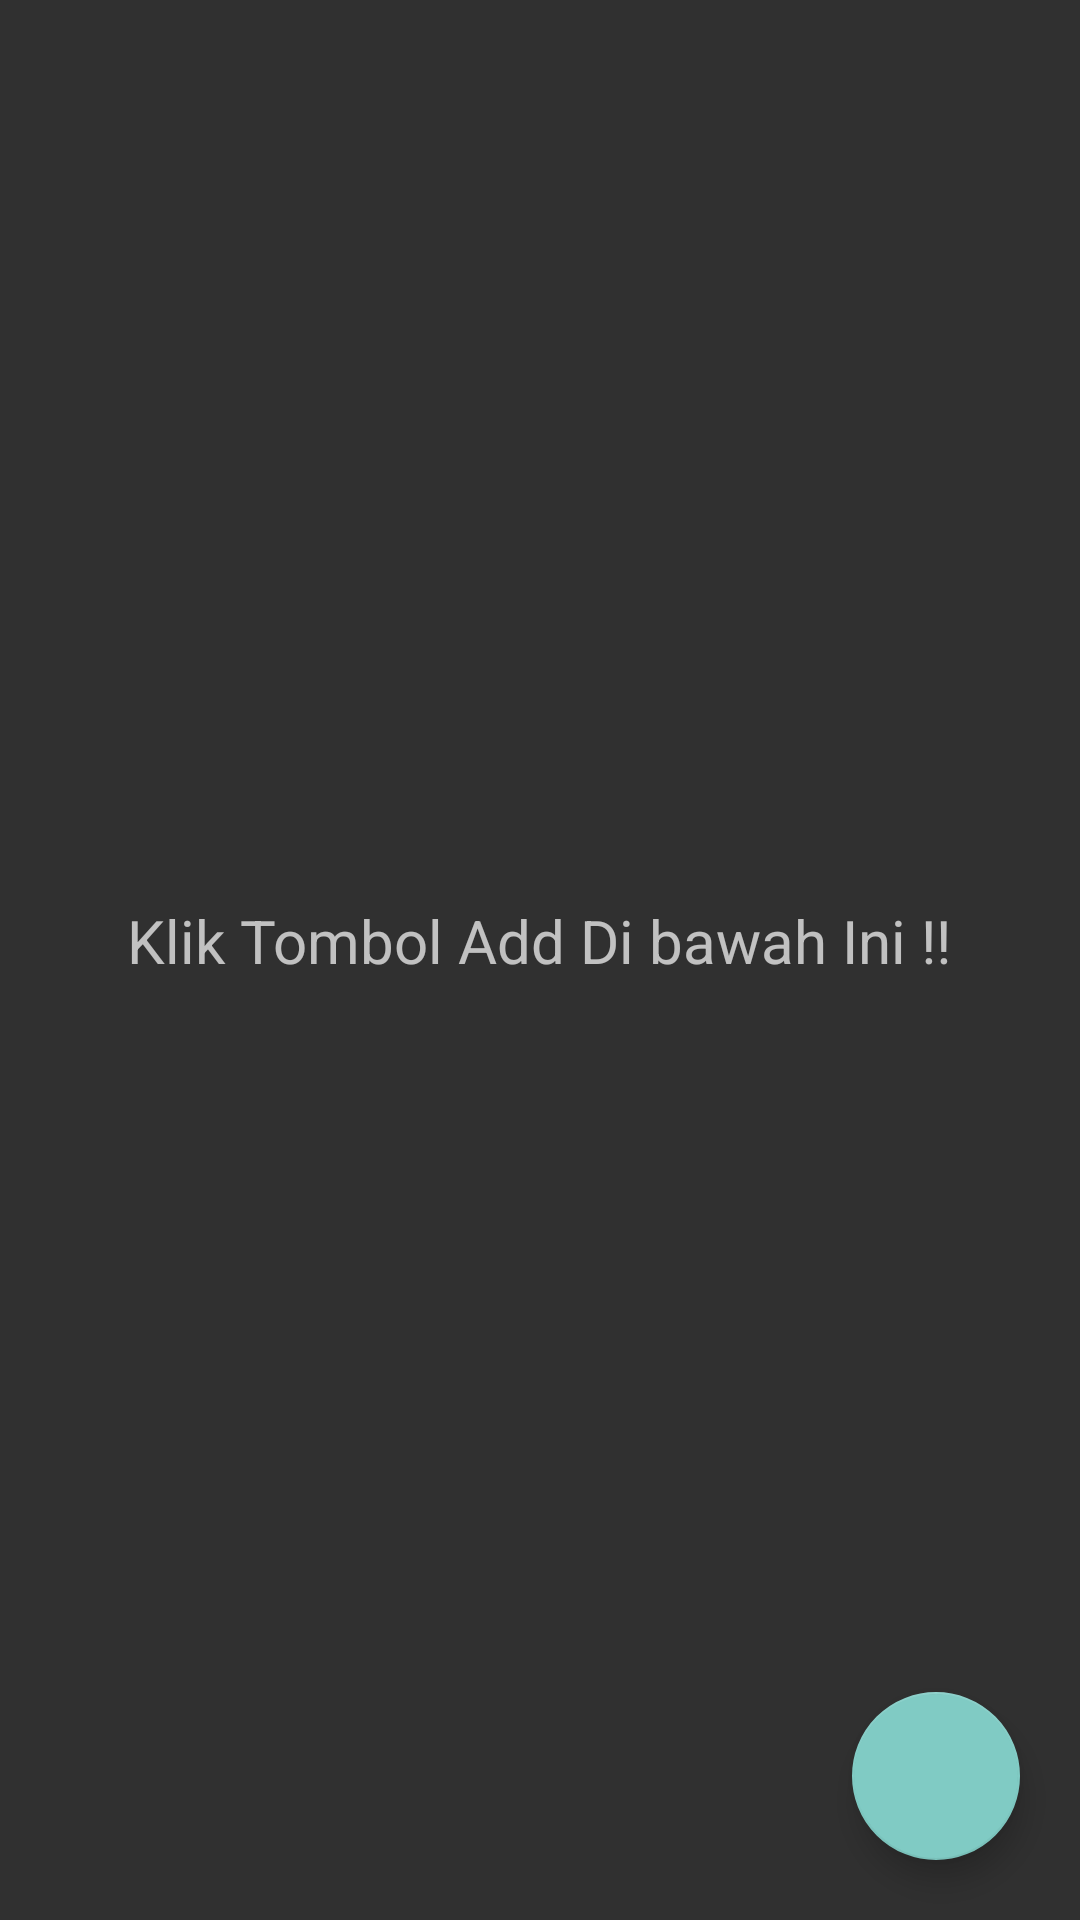

This screen was rendered from an Android layout file. Write that file and the resources it references.
<!-- AndroidManifest.xml: application theme Theme.AppCompat.NoActionBar -->
<!-- res/layout/activity_list_data.xml -->
<?xml version="1.0" encoding="utf-8"?>
<RelativeLayout xmlns:android="http://schemas.android.com/apk/res/android"
    xmlns:tools="http://schemas.android.com/tools"
    android:layout_width="match_parent"
    android:layout_height="match_parent"
    xmlns:app="http://schemas.android.com/apk/res-auto"
    android:layout_margin="8dp"
    tools:context=".gizimeter_list_data">

    <LinearLayout
        android:layout_marginTop="70sp"
        android:id="@+id/llkosong"
        android:layout_width="match_parent"
        android:layout_height="match_parent"
        android:orientation="vertical">
        <ImageView
            android:id="@+id/gambarGIF"
            android:layout_gravity="center"
            android:layout_width="200dp"
            android:layout_height="200dp"
            android:src="@drawable/ic_vertical_align_bottom_black_24dp"/>
        <TextView
            android:layout_marginTop="30sp"
            android:layout_gravity="center"
            android:textSize="20sp"
            android:layout_width="wrap_content"
            android:layout_height="wrap_content"
            android:text="Klik Tombol Add Di bawah Ini !!"/>
    </LinearLayout>

    <ListView
        android:id="@+id/list"
        android:layout_width="match_parent"
        android:layout_height="match_parent"
        android:layout_centerHorizontal="true"
        android:layout_centerVertical="true"/>

    <android.support.design.widget.FloatingActionButton
        android:id="@+id/btn_add"
        android:layout_width="wrap_content"
        android:layout_height="wrap_content"
        android:background="@color/colorGreen"
        android:layout_alignParentBottom="true"
        android:layout_marginBottom="20dp"
        android:layout_marginRight="20dp"
        android:gravity="bottom"
        android:src="@drawable/ic_add_black_24dp"
        app:fabSize="normal"
        android:layout_alignParentRight="true" />

</RelativeLayout>
<!-- resources referenced by this layout -->
<resources>
  <color name="colorGreen">#16801d</color>
</resources>
